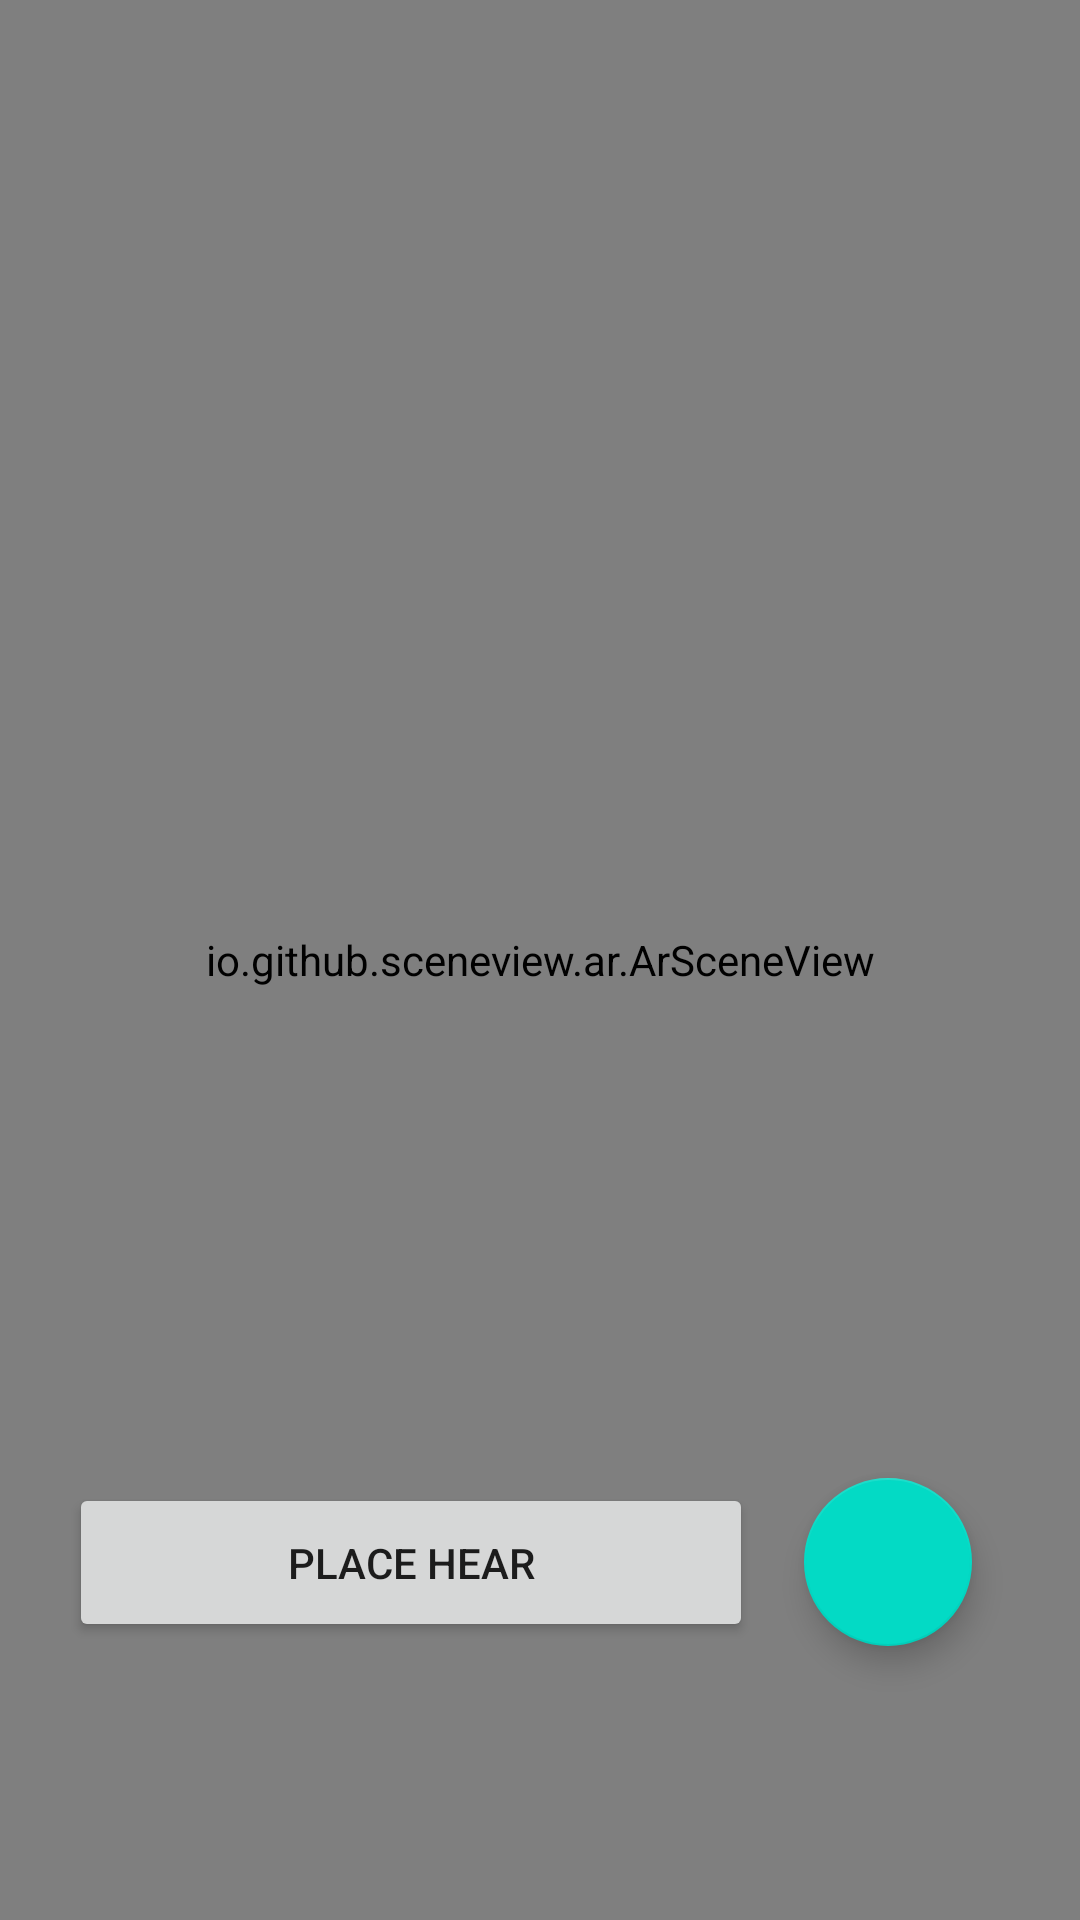

Android layout source for this screen:
<!-- AndroidManifest.xml: application theme Theme.ARFoodOrdering -->
<!-- res/layout/activity_main.xml -->
<?xml version="1.0" encoding="utf-8"?>
<androidx.constraintlayout.widget.ConstraintLayout xmlns:android="http://schemas.android.com/apk/res/android"
    xmlns:app="http://schemas.android.com/apk/res-auto"
    xmlns:tools="http://schemas.android.com/tools"
    android:layout_width="match_parent"
    android:layout_height="match_parent"
    tools:context=".MainActivity">


    <io.github.sceneview.ar.ArSceneView
        android:id="@+id/sceneView"
        android:layout_width="match_parent"
        android:layout_height="match_parent"
        tools:layout_editor_absoluteX="-183dp"
        tools:layout_editor_absoluteY="16dp" />

    <Button
        android:id="@+id/place"
        android:layout_width="228dp"
        android:layout_height="53dp"
        android:text="place hear"
        android:textAlignment="center"
        app:layout_constraintBottom_toBottomOf="parent"
        app:layout_constraintEnd_toStartOf="@+id/right"
        app:layout_constraintHorizontal_bias="0.575"
        app:layout_constraintStart_toStartOf="parent"
        app:layout_constraintTop_toTopOf="@+id/sceneView"
        app:layout_constraintVertical_bias="0.842"
        tools:ignore="HardcodedText" />

    <com.google.android.material.floatingactionbutton.FloatingActionButton
        android:id="@+id/right"
        android:layout_width="wrap_content"
        android:layout_height="wrap_content"
        android:layout_marginEnd="36dp"
        android:clickable="true"
        app:layout_constraintBottom_toBottomOf="@+id/place"
        app:layout_constraintEnd_toEndOf="parent"
        app:layout_constraintTop_toTopOf="@+id/place"
        app:srcCompat="@drawable/common_google_signin_btn_icon_light_normal_background"
        tools:ignore="SpeakableTextPresentCheck" />
</androidx.constraintlayout.widget.ConstraintLayout>
<!-- resources referenced by this layout -->
<resources>
  <style name="Theme.ARFoodOrdering" parent="Theme.MaterialComponents.DayNight.NoActionBar">
          
          <item name="colorPrimary">@color/yellow</item>
          <item name="colorPrimaryVariant">@color/yellow</item>
          <item name="colorOnPrimary">@color/black</item>
          
          <item name="colorSecondary">@color/teal_200</item>
          <item name="colorSecondaryVariant">@color/teal_700</item>
          <item name="colorOnSecondary">@color/black</item>
          
          <item name="android:statusBarColor" tools:targetApi="l">@color/yellow</item>
          
      </style>
  <color name="yellow">#ECB718</color>
  <color name="black">#FF000000</color>
  <color name="teal_200">#FF03DAC5</color>
  <color name="teal_700">#FF018786</color>
</resources>
